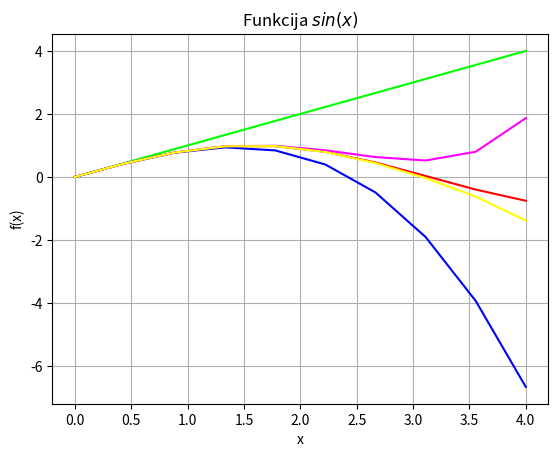

Generate this figure with matplotlib:
import sys
sys.path.append('/usr/local/anaconda3/lib/python3.6/site-packages')

from numpy import *
x = linspace(0, 4, 10)
y = sin(x)
y1 = x
y2 = y1 - x**3/(1*2*3)
y3 = y2 + x**5/(1*2*3*4*5)
y4 = y3 - x**7/(1*2*3*4*5*6*7)

from matplotlib import pyplot as plt
plt.grid()
plt.xlabel('x')
plt.ylabel('f(x)')
plt.title('Funkcija $sin(x)$')
plt.plot(x, y, color = "#FF0000")
plt.plot(x, y1, color = "#00FF00")
plt.plot(x, y2, color = "#0000FF")
plt.plot(x, y3, color = "#FF00FF")
plt.plot(x, y4, color = "#FFFF00")
plt.show()
